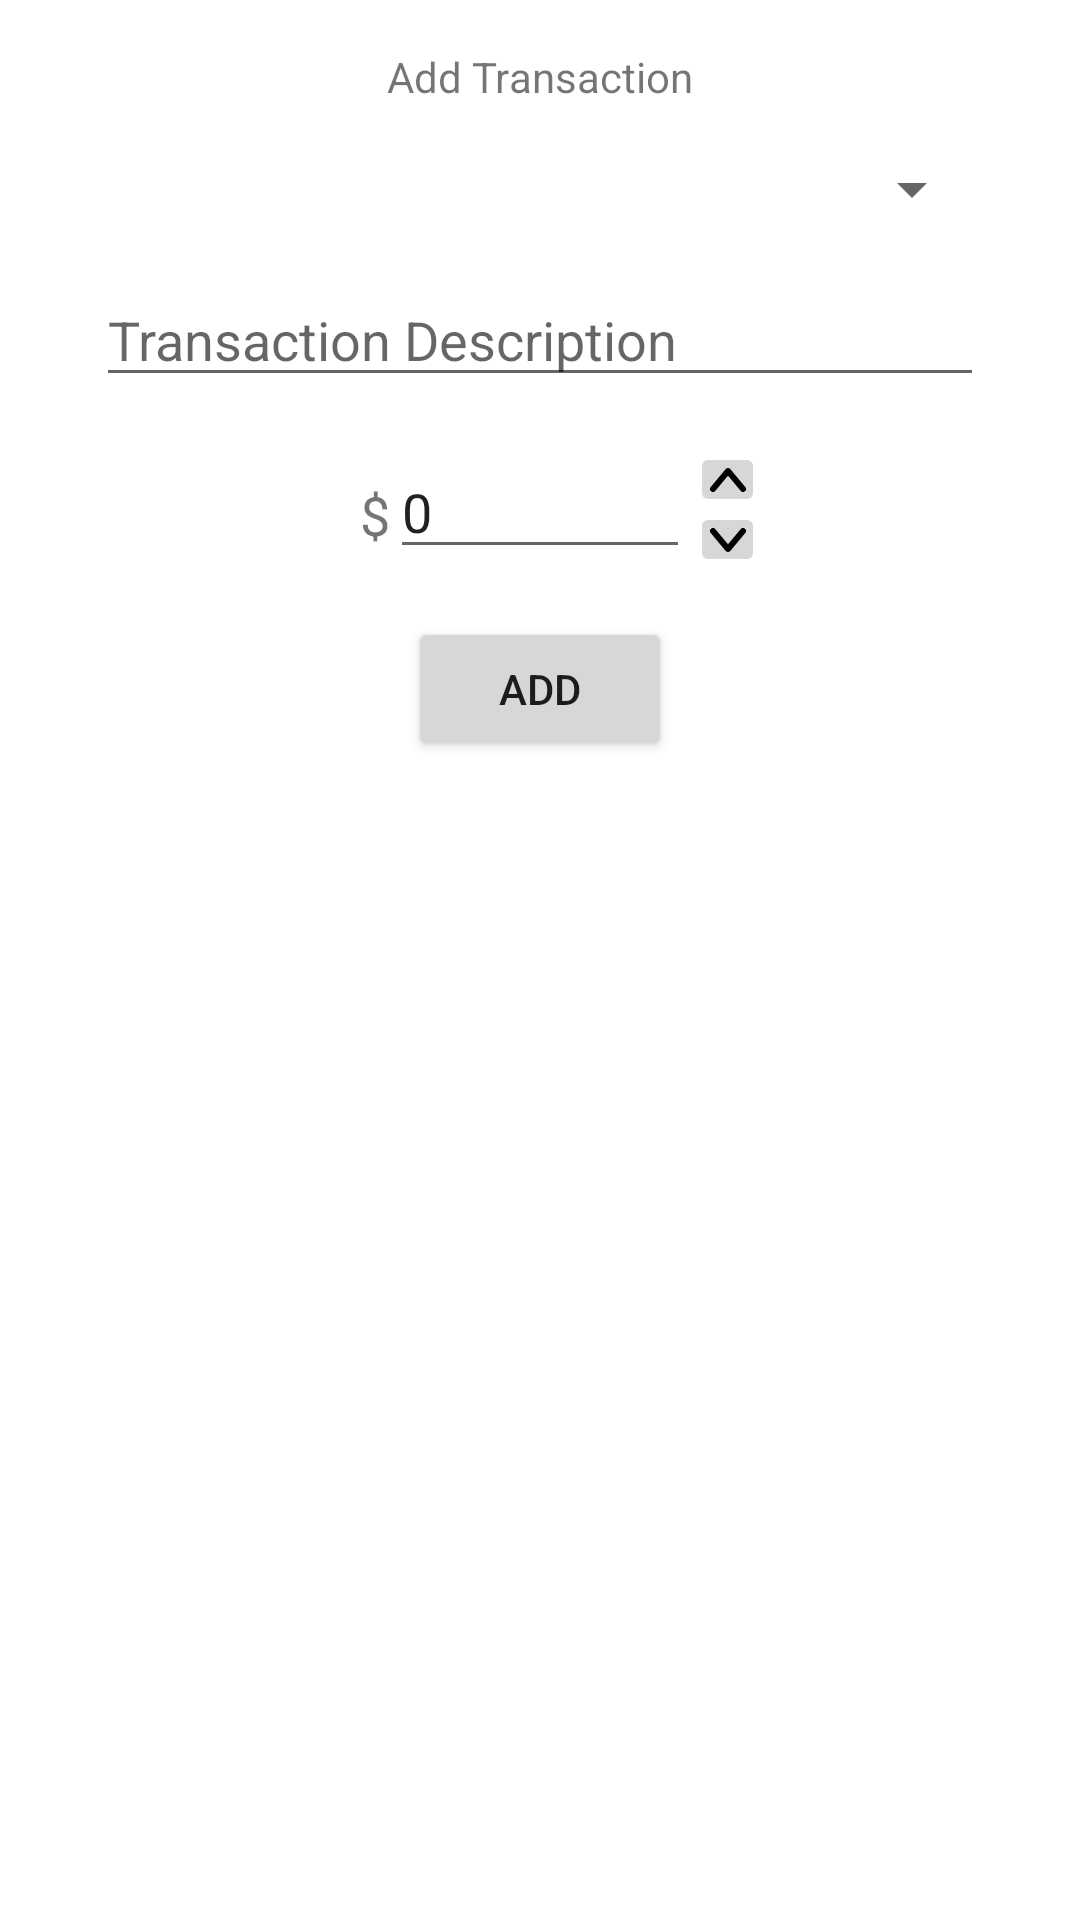

The Android layout XML behind this screen, and the referenced resources:
<!-- AndroidManifest.xml: application theme Theme.TransactionTracker -->
<!-- res/layout/fragment_add_transaction.xml -->
<?xml version="1.0" encoding="utf-8"?>
<androidx.constraintlayout.widget.ConstraintLayout xmlns:android="http://schemas.android.com/apk/res/android"
    android:layout_width="match_parent"
    android:layout_height="wrap_content"
    android:paddingStart="@dimen/dp32"
    android:paddingEnd="@dimen/dp32"
    android:paddingBottom="@dimen/dp32"
    xmlns:app="http://schemas.android.com/apk/res-auto">

    <TextView
        android:id="@+id/tv_add_transact"
        android:layout_width="wrap_content"
        android:layout_height="wrap_content"
        android:text="@string/add_transaction"
        android:layout_marginTop="@dimen/dp16"
        app:layout_constraintLeft_toLeftOf="parent"
        app:layout_constraintRight_toRightOf="parent"
        app:layout_constraintTop_toTopOf="parent" />

    <androidx.appcompat.widget.AppCompatSpinner
        android:id="@+id/spinner"
        android:layout_width="match_parent"
        android:layout_height="wrap_content"
        android:text="@string/transaction_type"
        android:layout_marginTop="@dimen/dp16"
        app:layout_constraintLeft_toLeftOf="parent"
        app:layout_constraintRight_toRightOf="parent"
        app:layout_constraintTop_toBottomOf="@id/tv_add_transact"
        app:drawableEndCompat="@drawable/ic_down"
        android:drawablePadding="@dimen/dp4"/>

    <androidx.appcompat.widget.AppCompatEditText
        android:id="@+id/et_tran_desp"
        android:layout_width="match_parent"
        android:layout_height="wrap_content"
        android:layout_marginTop="@dimen/dp16"
        app:layout_constraintLeft_toLeftOf="parent"
        app:layout_constraintRight_toRightOf="parent"
        app:layout_constraintTop_toBottomOf="@id/spinner"
        android:hint="@string/transaction_description"/>

    <TextView
        android:id="@+id/tv_dollar"
        android:layout_width="wrap_content"
        android:layout_height="wrap_content"
        android:text="$"
        android:textSize="@dimen/dp18"
        android:layout_marginTop="27dp"
        app:layout_constraintRight_toLeftOf="@id/et_tran_value"
        app:layout_constraintTop_toBottomOf="@id/et_tran_desp"/>

    <androidx.appcompat.widget.AppCompatEditText
        android:id="@+id/et_tran_value"
        android:layout_width="100dp"
        android:layout_height="wrap_content"
        android:inputType="numberDecimal"
        android:text="0"
        android:layout_marginTop="@dimen/dp16"
        app:layout_constraintLeft_toLeftOf="parent"
        app:layout_constraintRight_toRightOf="parent"
        app:layout_constraintTop_toBottomOf="@id/et_tran_desp"/>

    <androidx.appcompat.widget.AppCompatImageButton
        android:id="@+id/iv_up"
        android:layout_width="25dp"
        android:layout_height="25dp"
        android:src="@drawable/ic_up"
        android:layout_marginTop="15dp"
        android:padding="@dimen/dp16"
        app:layout_constraintLeft_toRightOf="@id/et_tran_value"
        app:layout_constraintTop_toBottomOf="@id/et_tran_desp"/>

    <androidx.appcompat.widget.AppCompatImageButton
        android:id="@+id/iv_down"
        android:layout_width="25dp"
        android:layout_height="25dp"
        android:src="@drawable/ic_down"
        android:layout_marginTop="35dp"
        android:padding="@dimen/dp16"
        app:layout_constraintLeft_toRightOf="@id/et_tran_value"
        app:layout_constraintTop_toBottomOf="@id/et_tran_desp"/>

    <androidx.appcompat.widget.AppCompatButton
        android:id="@+id/btn_add"
        android:layout_width="wrap_content"
        android:layout_height="wrap_content"
        android:text="@string/add"
        android:layout_marginTop="@dimen/dp16"
        app:layout_constraintTop_toBottomOf="@id/et_tran_value"
        app:layout_constraintLeft_toLeftOf="parent"
        app:layout_constraintRight_toRightOf="parent"/>

</androidx.constraintlayout.widget.ConstraintLayout>
<!-- resources referenced by this layout -->
<resources>
  <dimen name="dp16">16dp</dimen>
  <dimen name="dp18">18dp</dimen>
  <dimen name="dp32">32dp</dimen>
  <dimen name="dp4">4dp</dimen>
  <!-- drawable ic_down (drawable) -->
  <vector xmlns:android="http://schemas.android.com/apk/res/android"
      android:width="16dp"
      android:height="16dp"
      android:viewportWidth="96"
      android:viewportHeight="96">
    <path
        android:fillColor="#FF000000"
        android:pathData="M81.8457,25.3876a6.0239,6.0239 0,0 0,-8.45 0.7676L48,56.6257l-25.396,-30.47a5.999,5.999 0,1 0,-9.2114 7.6879L43.3943,69.8452a5.9969,5.9969 0,0 0,9.2114 0L82.6074,33.8431A6.0076,6.0076 0,0 0,81.8457 25.3876Z"/>
  </vector>
  <!-- drawable ic_up (drawable) -->
  <vector xmlns:android="http://schemas.android.com/apk/res/android"
      android:width="16dp"
      android:height="16dp"
      android:viewportWidth="96"
      android:viewportHeight="96">
    <path
        android:fillColor="#FF000000"
        android:pathData="M82.6074,62.1072 L52.6057,26.1052a6.2028,6.2028 0,0 0,-9.2114 0L13.3926,62.1072a5.999,5.999 0,1 0,9.2114 7.6879L48,39.3246 73.396,69.7951a5.999,5.999 0,1 0,9.2114 -7.6879Z"/>
  </vector>
  <string name="add">Add</string>
  <string name="add_transaction">Add Transaction</string>
  <string name="transaction_description">Transaction Description</string>
  <string name="transaction_type">Transaction Type</string>
  <style name="Theme.TransactionTracker" parent="Theme.MaterialComponents.DayNight.DarkActionBar">
          
          <item name="colorPrimary">@color/purple_500</item>
          <item name="colorPrimaryVariant">@color/purple_700</item>
          <item name="colorOnPrimary">@color/white</item>
          
          <item name="colorSecondary">@color/teal_200</item>
          <item name="colorSecondaryVariant">@color/teal_700</item>
          <item name="colorOnSecondary">@color/black</item>
          
          <item name="android:statusBarColor" tools:targetApi="l">?attr/colorPrimaryVariant</item>
          
      </style>
  <!-- not gathered from this repository: default colours our renderer supplied (Android Studio template values) -->
  <color name="purple_500">#FF6200EE</color>
  <color name="purple_700">#FF3700B3</color>
  <color name="teal_200">#FF03DAC5</color>
  <color name="teal_700">#FF018786</color>
  <color name="black">#FF000000</color>
  <color name="white">#FFFFFFFF</color>
</resources>
